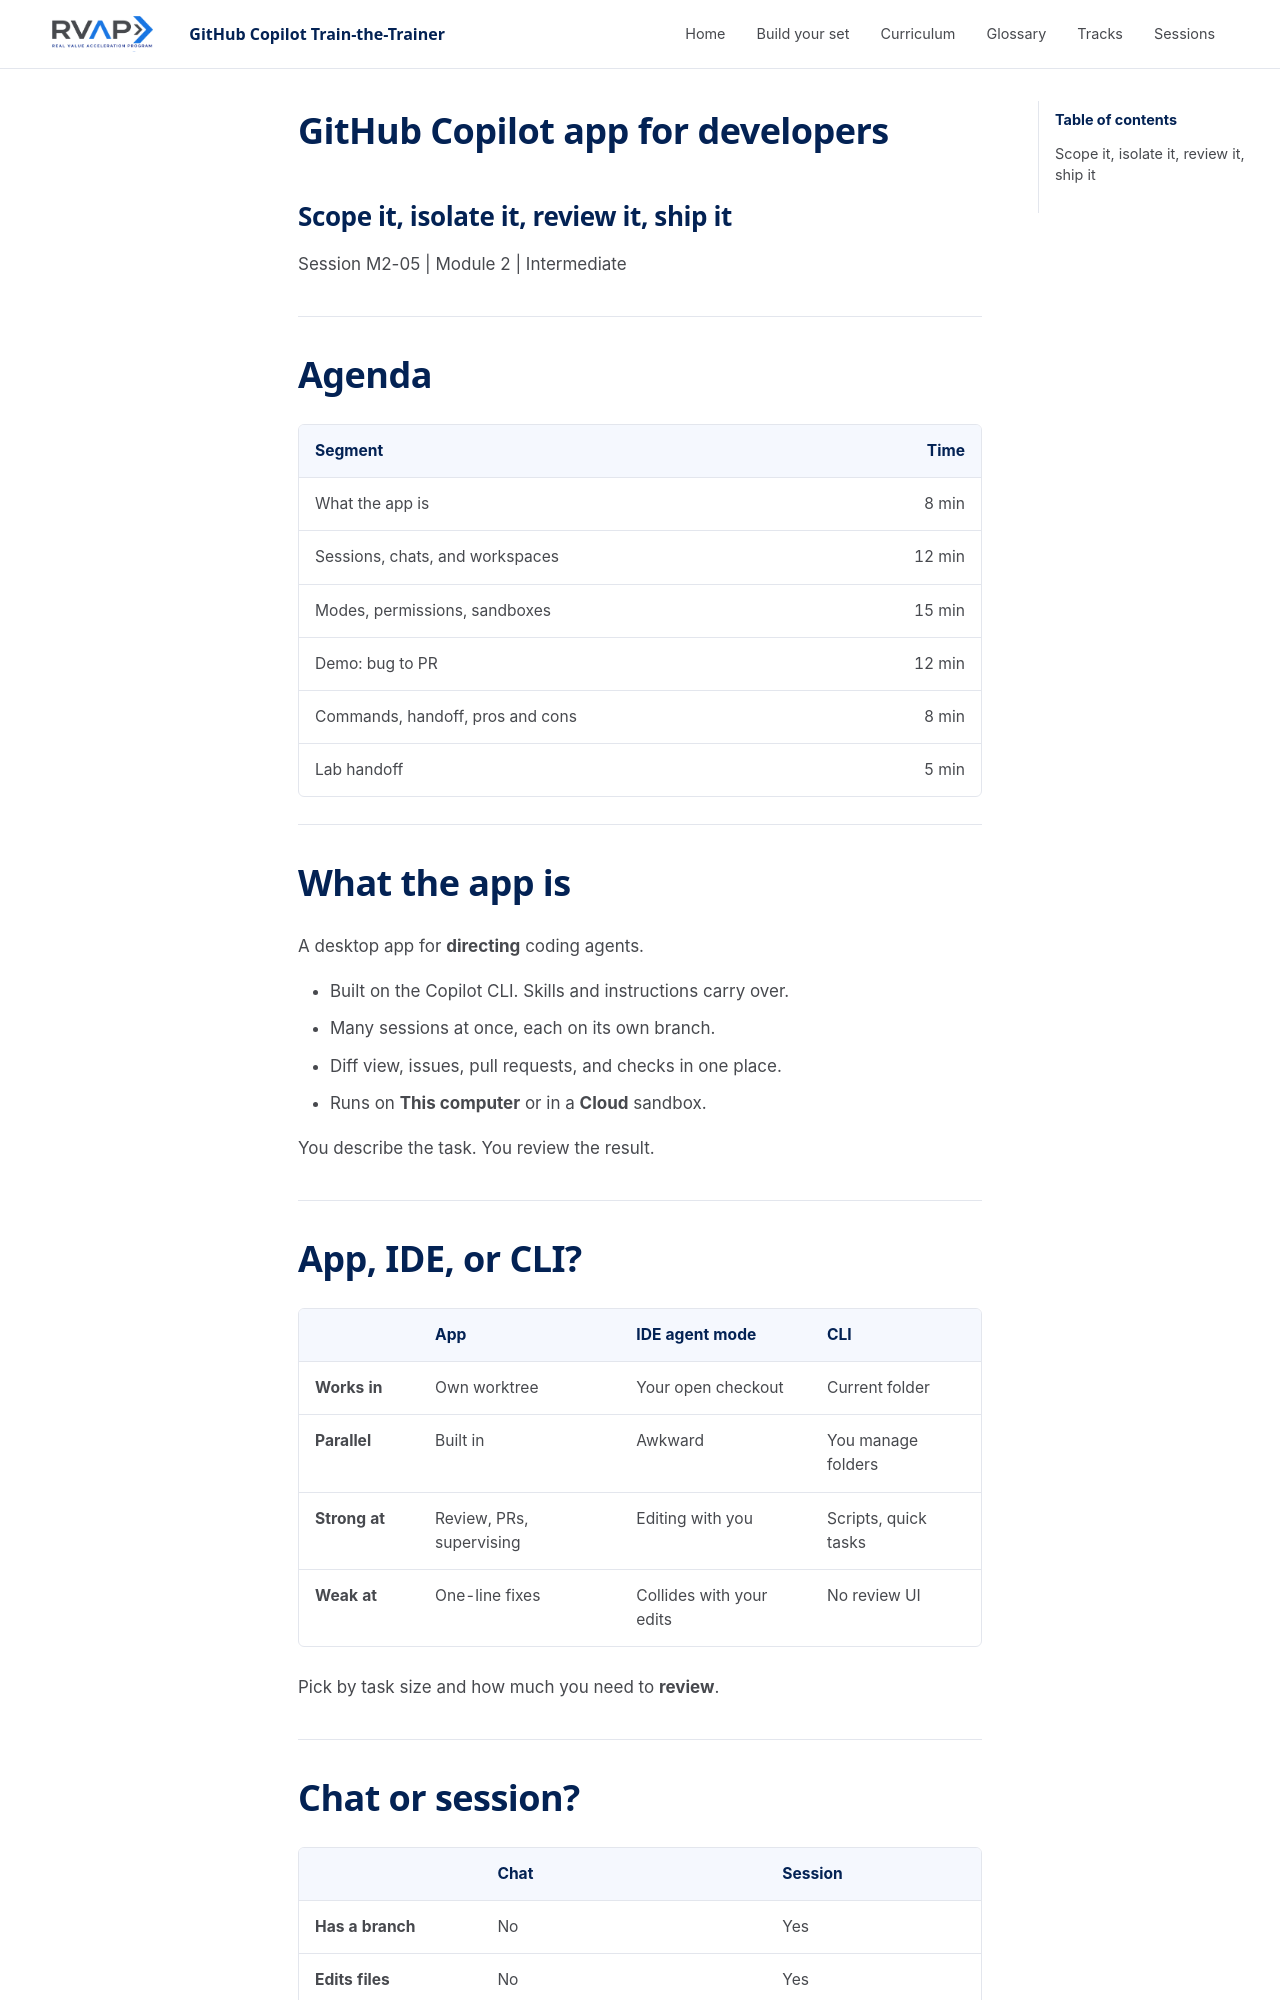

repository: microsoft/frontier-ghcp-ttt-rvas · page: previews/pr-20-2909f630fc/sessions/session-m2-05-copilot-app-for-developers/slides/index.html · generator: mkdocs

---
marp: true
theme: ghcp-ttt
paginate: true
header: 'GitHub Copilot Train-the-Trainer'
footer: 'Session M2-05. GitHub Copilot App for Developers'
---

<!-- _class: lead -->

# GitHub Copilot app for developers

## Scope it, isolate it, review it, ship it

Session M2-05 | Module 2 | Intermediate

---

<!-- _class: agenda -->

# Agenda

| Segment | Time |
| --- | ---: |
| What the app is | 8 min |
| Sessions, chats, and workspaces | 12 min |
| Modes, permissions, sandboxes | 15 min |
| Demo: bug to PR | 12 min |
| Commands, handoff, pros and cons | 8 min |
| Lab handoff | 5 min |

---

# What the app is

A desktop app for **directing** coding agents.

- Built on the Copilot CLI. Skills and instructions carry over.
- Many sessions at once, each on its own branch.
- Diff view, issues, pull requests, and checks in one place.
- Runs on **This computer** or in a **Cloud** sandbox.

You describe the task. You review the result.

---

# App, IDE, or CLI?

| | App | IDE agent mode | CLI |
| --- | --- | --- | --- |
| **Works in** | Own worktree | Your open checkout | Current folder |
| **Parallel** | Built in | Awkward | You manage folders |
| **Strong at** | Review, PRs, supervising | Editing with you | Scripts, quick tasks |
| **Weak at** | One-line fixes | Collides with your edits | No review UI |

Pick by task size and how much you need to **review**.

---
